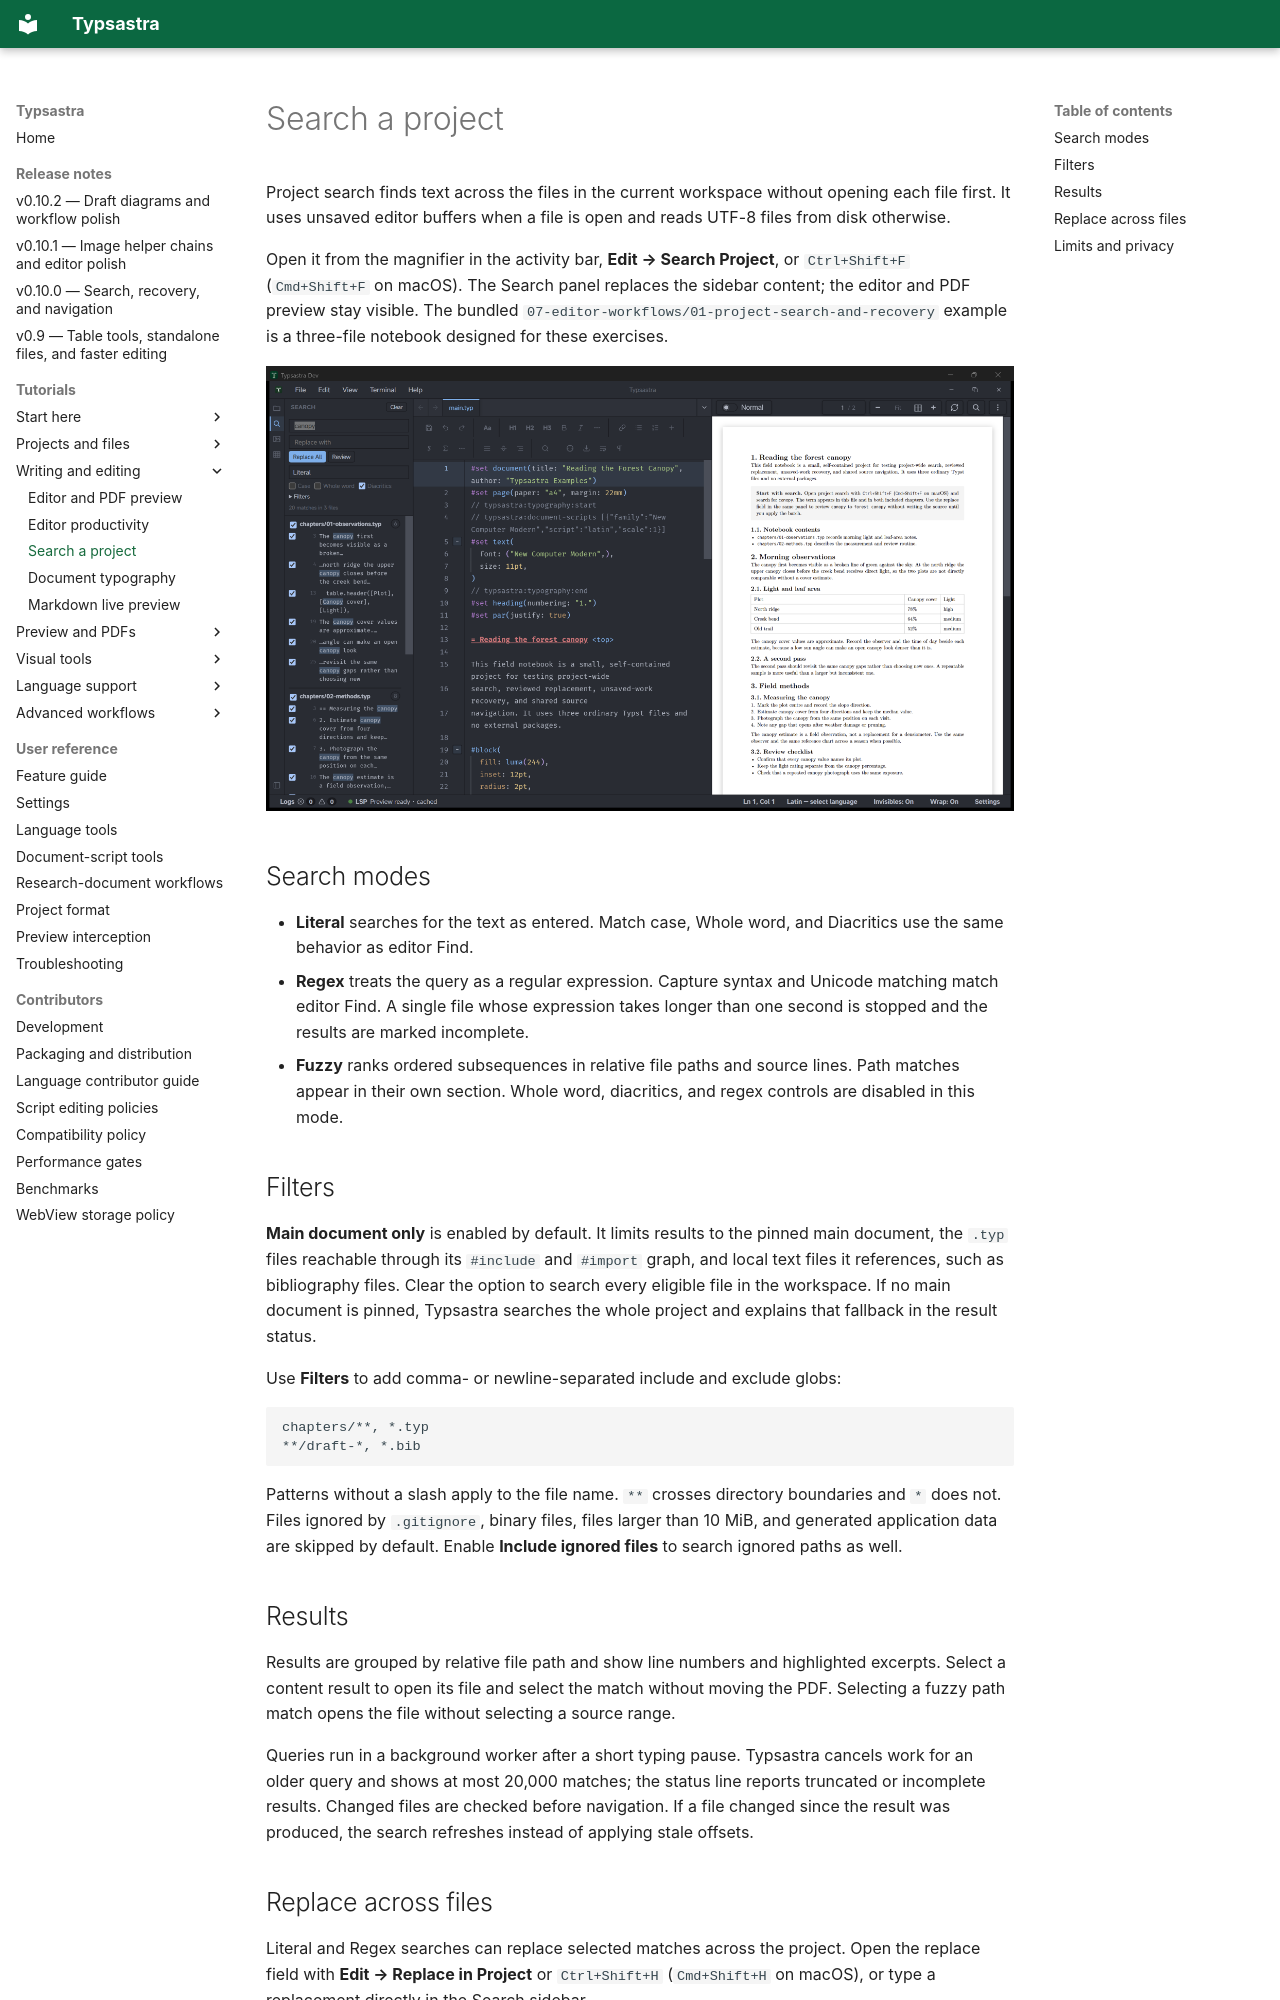

repository: Sovichea/typsastra · page: tutorials/PROJECT_SEARCH/index.html · generator: mkdocs

# Search a project

Project search finds text across the files in the current workspace without
opening each file first. It uses unsaved editor buffers when a file is open and
reads UTF-8 files from disk otherwise.

Open it from the magnifier in the activity bar, **Edit → Search Project**, or
`Ctrl+Shift+F` (`Cmd+Shift+F` on macOS). The Search panel replaces the sidebar
content; the editor and PDF preview stay visible. The bundled
`07-editor-workflows/01-project-search-and-recovery` example is a three-file
notebook designed for these exercises.

![Project search across the bundled three-file notebook](../assets/screenshots/example-project-search.png)

## Search modes

- **Literal** searches for the text as entered. Match case, Whole word, and
  Diacritics use the same behavior as editor Find.
- **Regex** treats the query as a regular expression. Capture syntax and Unicode
  matching match editor Find. A single file whose expression takes longer than
  one second is stopped and the results are marked incomplete.
- **Fuzzy** ranks ordered subsequences in relative file paths and source lines.
  Path matches appear in their own section. Whole word, diacritics, and regex
  controls are disabled in this mode.

## Filters

**Main document only** is enabled by default. It limits results to the pinned
main document, the `.typ` files reachable through its `#include` and `#import`
graph, and local text files it references, such as bibliography files. Clear the
option to search every eligible file in the workspace. If no main document is
pinned, Typsastra searches the whole project and explains that fallback in the
result status.

Use **Filters** to add comma- or newline-separated include and exclude globs:

```text
chapters/**, *.typ
**/draft-*, *.bib
```

Patterns without a slash apply to the file name. `**` crosses directory
boundaries and `*` does not. Files ignored by `.gitignore`, binary files, files
larger than 10 MiB, and generated application data are skipped by default.
Enable **Include ignored files** to search ignored paths as well.

## Results

Results are grouped by relative file path and show line numbers and highlighted
excerpts. Select a content result to open its file and select the match without
moving the PDF. Selecting a fuzzy path match opens the file without selecting a
source range.

Queries run in a background worker after a short typing pause. Typsastra cancels
work for an older query and shows at most 20,000 matches; the status line reports
truncated or incomplete results. Changed files are checked before navigation. If
a file changed since the result was produced, the search refreshes instead of
applying stale offsets.
